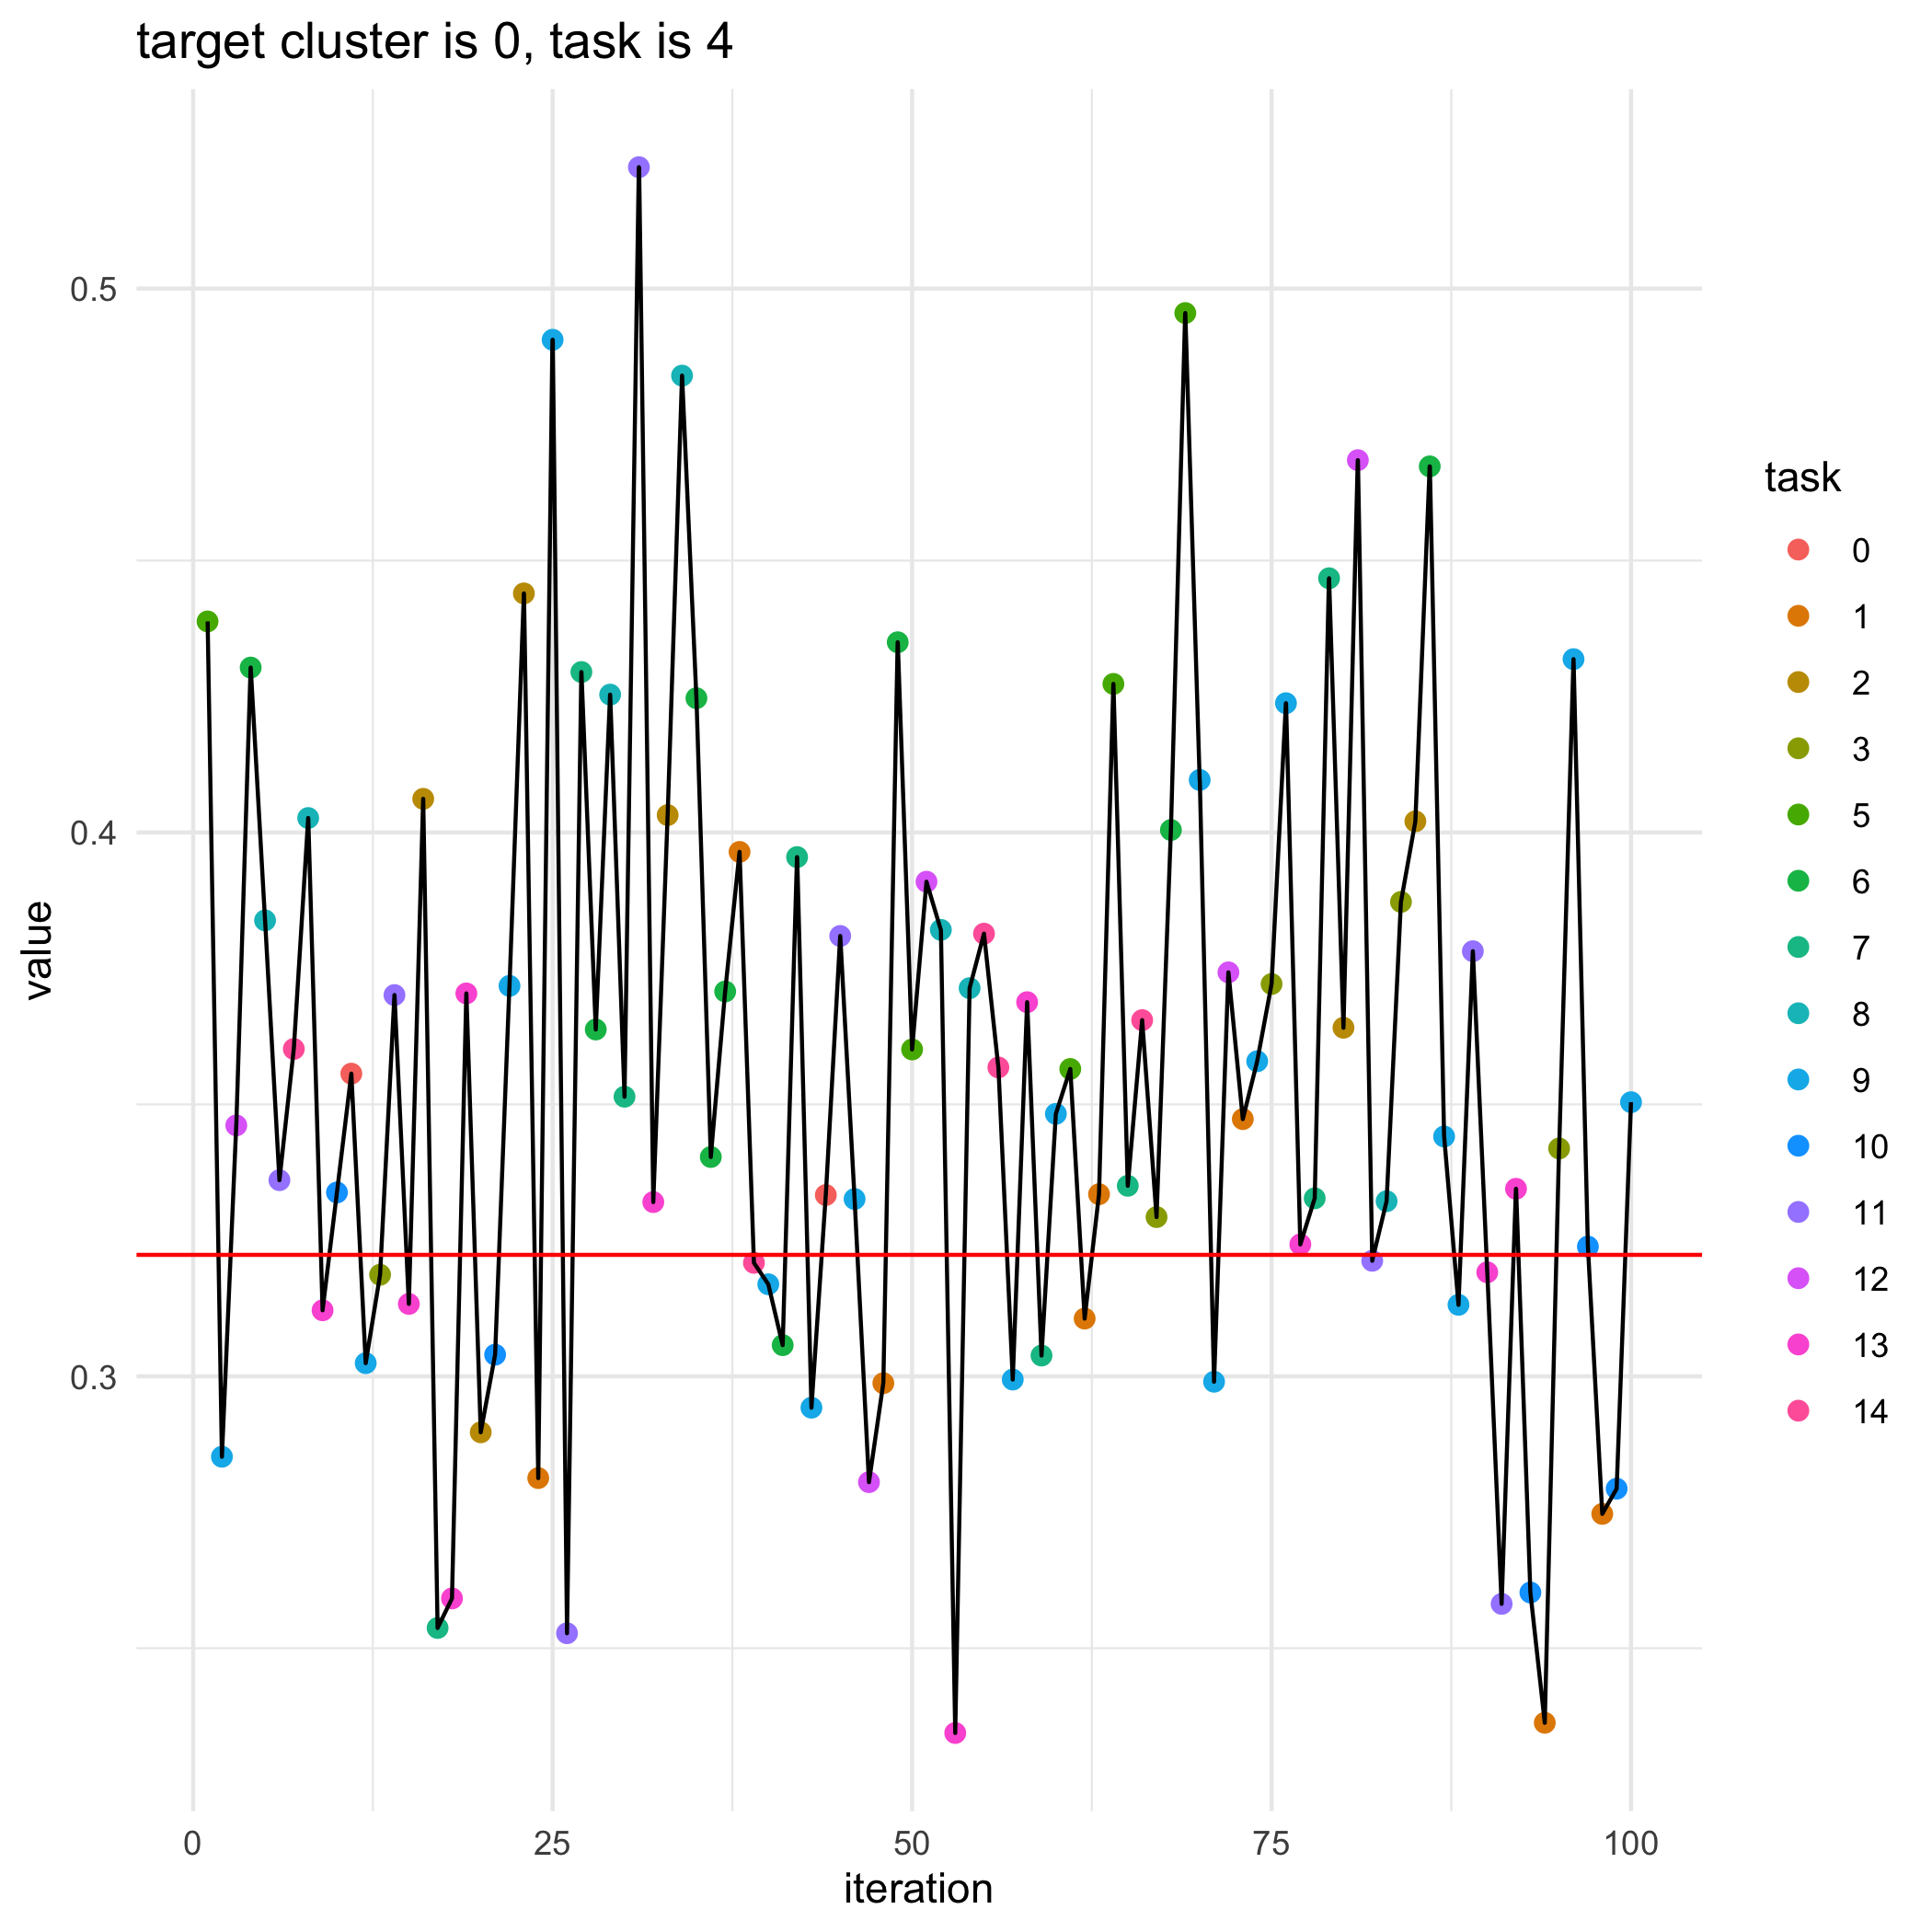

Values plotted in this chart, from the file beside it:
, losses, bandit_selects
0, 0.3223, 
1, 0.4388, 5.0
2, 0.2852, 9.0
3, 0.3461, 12.0
4, 0.4303, 6.0
5, 0.3838, 8.0
6, 0.3361, 11.0
7, 0.3602, 14.0
8, 0.4027, 8.0
9, 0.3121, 13.0
10, 0.3338, 10.0
11, 0.3557, 0.0
12, 0.3024, 9.0
13, 0.3187, 3.0
14, 0.3701, 11.0
15, 0.3133, 13.0
16, 0.4062, 2.0
17, 0.2537, 7.0
18, 0.2592, 13.0
19, 0.3704, 13.0
20, 0.2897, 2.0
21, 0.304, 10.0
22, 0.3718, 9.0
23, 0.444, 2.0
24, 0.2813, 1.0
25, 0.4906, 9.0
26, 0.2528, 11.0
27, 0.4295, 7.0
28, 0.3638, 6.0
29, 0.4253, 8.0
30, 0.3514, 7.0
31, 0.5223, 11.0
32, 0.332, 13.0
33, 0.4032, 2.0
34, 0.484, 8.0
35, 0.4247, 6.0
36, 0.3403, 6.0
37, 0.3708, 6.0
38, 0.3964, 1.0
39, 0.3209, 14.0
40, 0.3169, 9.0
41, 0.3057, 6.0
42, 0.3955, 7.0
43, 0.2942, 9.0
44, 0.3333, 0.0
45, 0.381, 11.0
46, 0.3326, 9.0
47, 0.2805, 12.0
48, 0.2987, 1.0
49, 0.435, 6.0
50, 0.3601, 5.0
51, 0.3909, 12.0
52, 0.3821, 8.0
53, 0.2344, 13.0
54, 0.3714, 8.0
55, 0.3814, 14.0
56, 0.3568, 14.0
57, 0.2994, 9.0
58, 0.3688, 13.0
59, 0.3038, 7.0
... 41 more rows
